Run: headless pygame with SDL's dummy video driver; simulated clock (each Clock.tick advances the game by its frame time, no real sleeping); random seed 0; keys injected as events and as key.get_pressed() state; no mouse input.
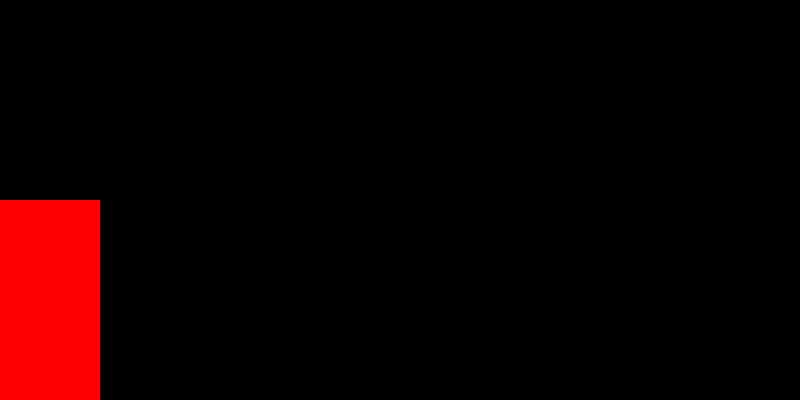
Frame 1 of 4 · flips 1–60 · no input
Frame 2 of 4 · flips 61–180 · tapped SPACE, RETURN · held RIGHT (→), D · screen unchanged from frame 1, image omitted
Frame 3 of 4 · flips 181–300 · held DOWN (↓), S · screen unchanged from frame 2, image omitted
Frame 4 of 4 · flips 301–420 · held LEFT (←), A, UP (↑), W · screen unchanged from frame 3, image omitted

The pygame program that drew these frames:

# Imports
import pygame
from sys import exit


# Initialize pygame
pygame.init()

# Creates a display surface
screen = pygame.display.set_mode((800,400))
# Changed the program window title. Displayed ontop of the display surface. 
pygame.display.set_caption("Pygame : Game 1")

# Sets the variable clock to time.Clock. Which is used to control the game clock for 
# how fast to runt he game
clock = pygame.time.Clock()

# This is a test regular surface. It has a width of 100 and a height of 200.
test_surface = pygame.Surface((100,200))
test_surface.fill("Red")
                              

# This is the games main while loop. It runs untill the exit() method stops the game inside
# the event for loop.
while True:
    
    # This for loop checks all events.
    # If the event is QUIT. Then the if statement. Will quit pygame.
    # The if statement will also run pygame.quit which stops the code from running.
    # Using the system package.  
    for event in pygame.event.get():
        if event.type == pygame.QUIT:
          pygame.quit()
          exit()

    # This uses the clock variable to control the max tick rate of the game. 
    # The tick rate is how many times a second the game updated. 
    # This variable and method don't control the minimum tick rate only the max or "ceiling".
    clock.tick(60)     

    # Places the surface "test_surface" ontop of the display surface at position 0,0.
    screen.blit(test_surface, (0,200))
    
    # Draws all elements
    # Updated everything
    pygame.display.update()
